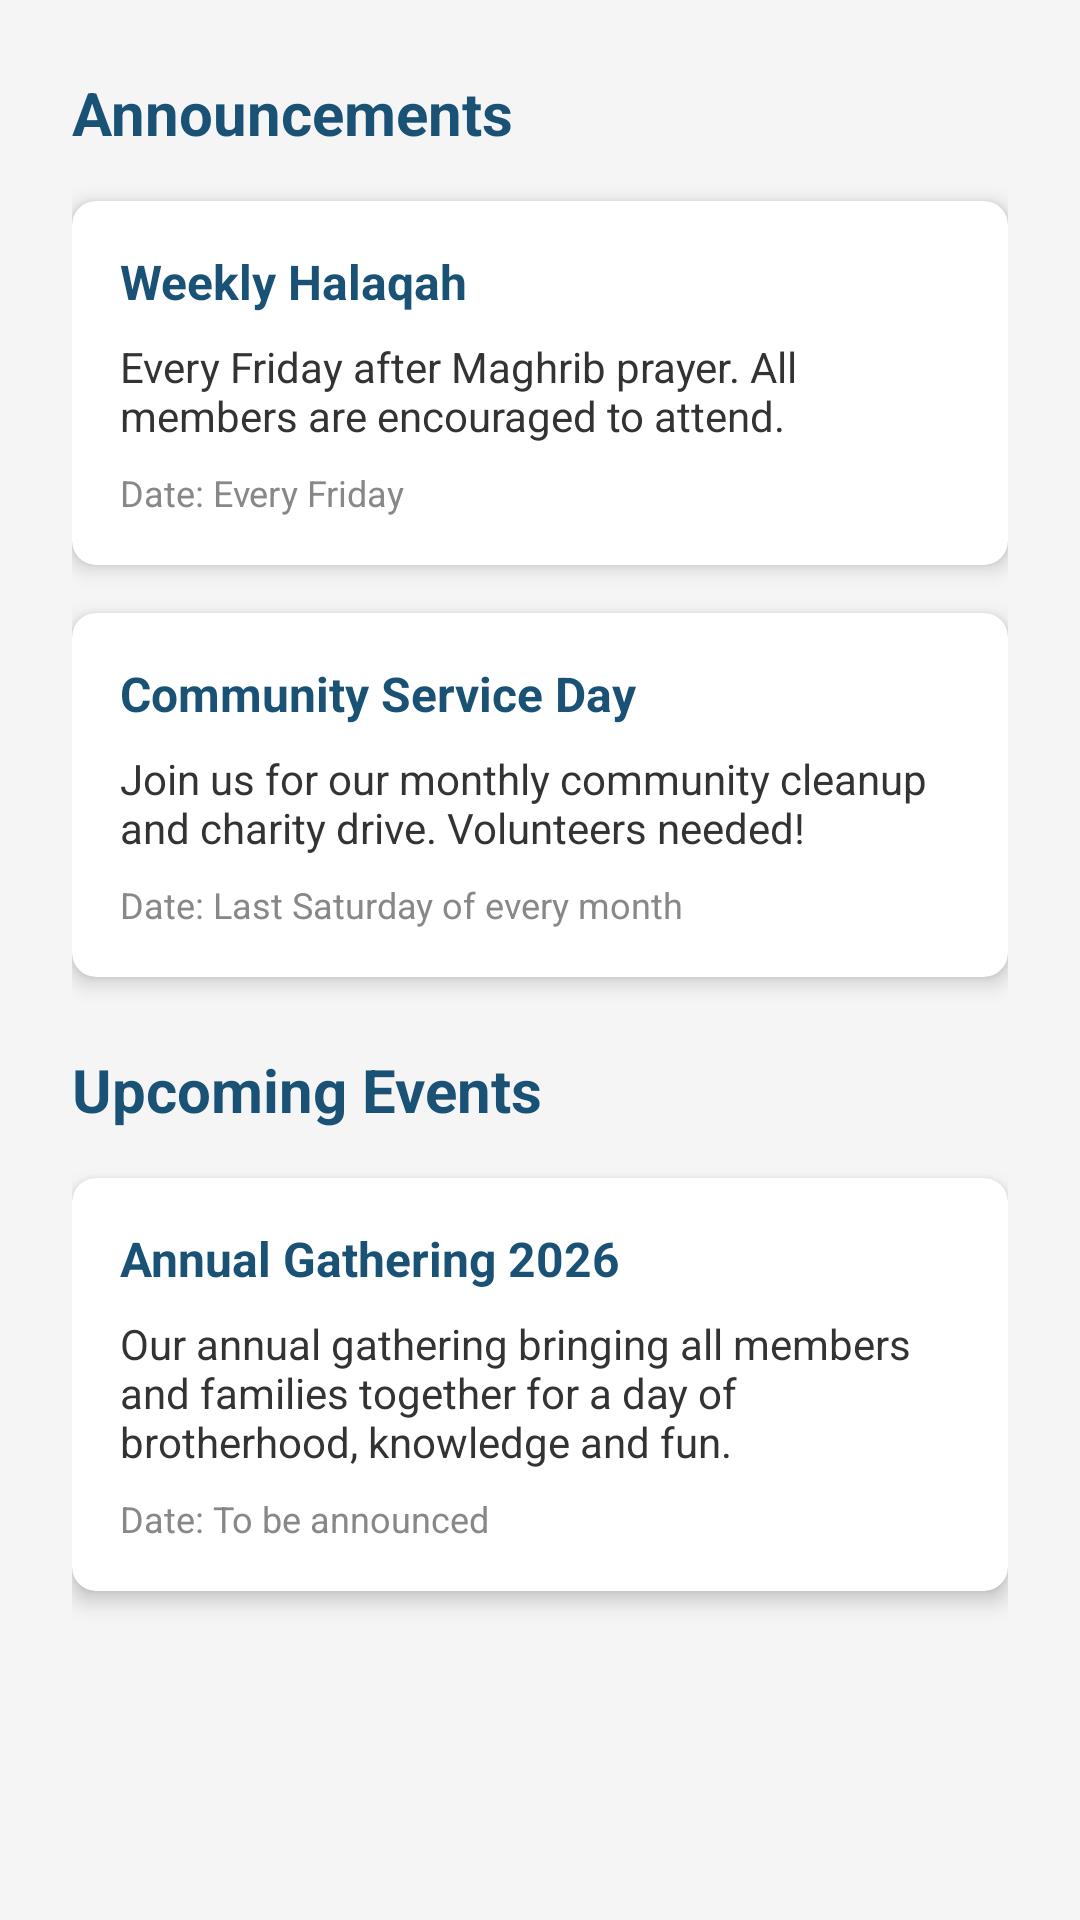

Produce the Android XML layout that renders to this screen, including the resource entries it uses.
<!-- AndroidManifest.xml: application theme Theme.IkhwatulKiraam -->
<!-- res/layout/activity_events.xml -->
<?xml version="1.0" encoding="utf-8"?>
<ScrollView
    xmlns:android="http://schemas.android.com/apk/res/android"
    android:layout_width="match_parent"
    android:layout_height="match_parent"
    android:background="#F5F5F5">

    <LinearLayout
        android:layout_width="match_parent"
        android:layout_height="wrap_content"
        android:orientation="vertical"
        android:padding="24dp">

        <TextView
            android:layout_width="match_parent"
            android:layout_height="wrap_content"
            android:text="Announcements"
            android:textSize="20sp"
            android:textStyle="bold"
            android:textColor="#1a5276"
            android:paddingBottom="16dp"/>

        <androidx.cardview.widget.CardView
            xmlns:app="http://schemas.android.com/apk/res-auto"
            android:layout_width="match_parent"
            android:layout_height="wrap_content"
            android:layout_marginBottom="16dp"
            app:cardCornerRadius="8dp"
            app:cardElevation="4dp">

            <LinearLayout
                android:layout_width="match_parent"
                android:layout_height="wrap_content"
                android:orientation="vertical"
                android:padding="16dp">

                <TextView
                    android:layout_width="match_parent"
                    android:layout_height="wrap_content"
                    android:text="Weekly Halaqah"
                    android:textSize="16sp"
                    android:textStyle="bold"
                    android:textColor="#1a5276"/>

                <TextView
                    android:layout_width="match_parent"
                    android:layout_height="wrap_content"
                    android:text="Every Friday after Maghrib prayer. All members are encouraged to attend."
                    android:textSize="14sp"
                    android:textColor="#333333"
                    android:paddingTop="8dp"/>

                <TextView
                    android:layout_width="match_parent"
                    android:layout_height="wrap_content"
                    android:text="Date: Every Friday"
                    android:textSize="12sp"
                    android:textColor="#888888"
                    android:paddingTop="8dp"/>
            </LinearLayout>
        </androidx.cardview.widget.CardView>

        <androidx.cardview.widget.CardView
            xmlns:app="http://schemas.android.com/apk/res-auto"
            android:layout_width="match_parent"
            android:layout_height="wrap_content"
            android:layout_marginBottom="16dp"
            app:cardCornerRadius="8dp"
            app:cardElevation="4dp">

            <LinearLayout
                android:layout_width="match_parent"
                android:layout_height="wrap_content"
                android:orientation="vertical"
                android:padding="16dp">

                <TextView
                    android:layout_width="match_parent"
                    android:layout_height="wrap_content"
                    android:text="Community Service Day"
                    android:textSize="16sp"
                    android:textStyle="bold"
                    android:textColor="#1a5276"/>

                <TextView
                    android:layout_width="match_parent"
                    android:layout_height="wrap_content"
                    android:text="Join us for our monthly community cleanup and charity drive. Volunteers needed!"
                    android:textSize="14sp"
                    android:textColor="#333333"
                    android:paddingTop="8dp"/>

                <TextView
                    android:layout_width="match_parent"
                    android:layout_height="wrap_content"
                    android:text="Date: Last Saturday of every month"
                    android:textSize="12sp"
                    android:textColor="#888888"
                    android:paddingTop="8dp"/>
            </LinearLayout>
        </androidx.cardview.widget.CardView>

        <TextView
            android:layout_width="match_parent"
            android:layout_height="wrap_content"
            android:text="Upcoming Events"
            android:textSize="20sp"
            android:textStyle="bold"
            android:textColor="#1a5276"
            android:paddingTop="8dp"
            android:paddingBottom="16dp"/>

        <androidx.cardview.widget.CardView
            xmlns:app="http://schemas.android.com/apk/res-auto"
            android:layout_width="match_parent"
            android:layout_height="wrap_content"
            android:layout_marginBottom="16dp"
            app:cardCornerRadius="8dp"
            app:cardElevation="4dp">

            <LinearLayout
                android:layout_width="match_parent"
                android:layout_height="wrap_content"
                android:orientation="vertical"
                android:padding="16dp">

                <TextView
                    android:layout_width="match_parent"
                    android:layout_height="wrap_content"
                    android:text="Annual Gathering 2026"
                    android:textSize="16sp"
                    android:textStyle="bold"
                    android:textColor="#1a5276"/>

                <TextView
                    android:layout_width="match_parent"
                    android:layout_height="wrap_content"
                    android:text="Our annual gathering bringing all members and families together for a day of brotherhood, knowledge and fun."
                    android:textSize="14sp"
                    android:textColor="#333333"
                    android:paddingTop="8dp"/>

                <TextView
                    android:layout_width="match_parent"
                    android:layout_height="wrap_content"
                    android:text="Date: To be announced"
                    android:textSize="12sp"
                    android:textColor="#888888"
                    android:paddingTop="8dp"/>
            </LinearLayout>
        </androidx.cardview.widget.CardView>

    </LinearLayout>
</ScrollView>
<!-- resources referenced by this layout -->
<resources>
  <style name="Theme.IkhwatulKiraam" parent="Base.Theme.IkhwatulKiraam" />
  <style name="Base.Theme.IkhwatulKiraam" parent="Theme.Material3.DayNight.NoActionBar">
          
          
      </style>
</resources>
